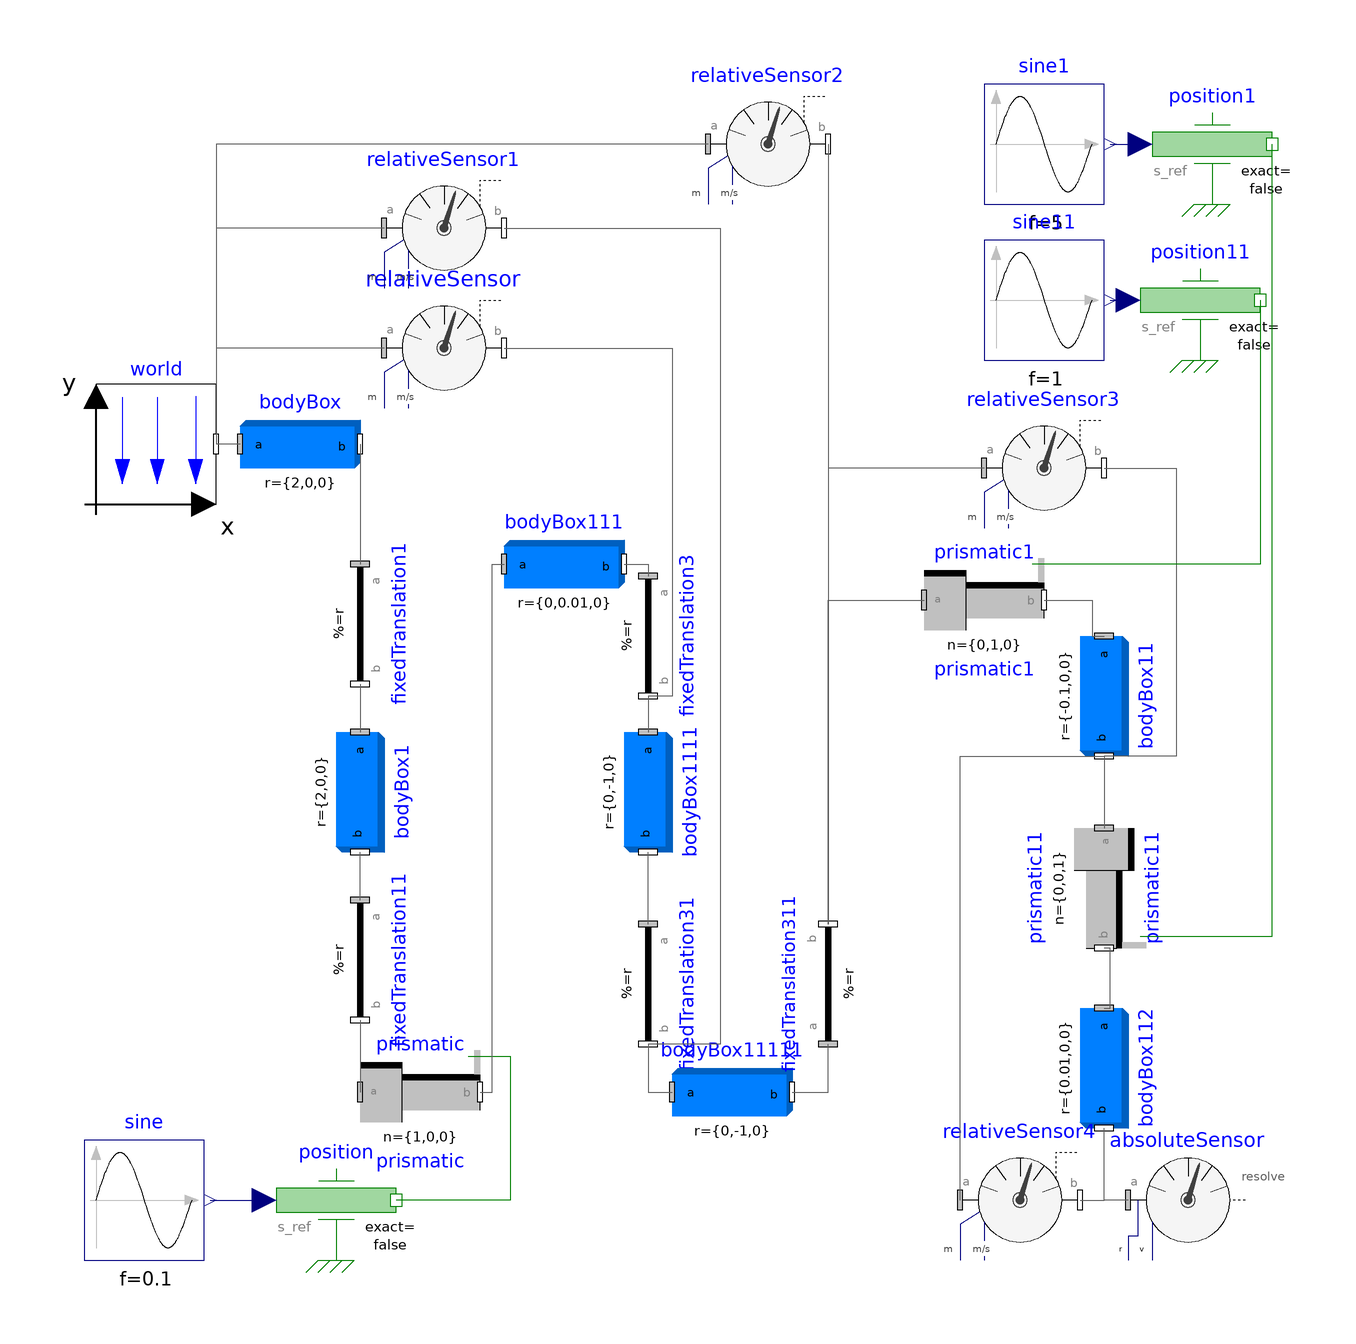

This picture is the connection diagram that the Modelica source below describes through its graphical annotations.

model CBody
  inner Modelica.Mechanics.MultiBody.World world annotation(
    Placement(transformation(origin = {-88, 40}, extent = {{-10, -10}, {10, 10}})));
  Modelica.Mechanics.MultiBody.Parts.BodyBox bodyBox(length = 2, width = 0.1, height = 0.1, r = {2, 0, 0}) annotation(
    Placement(transformation(origin = {-64, 40}, extent = {{-10, -10}, {10, 10}})));
  Modelica.Blocks.Sources.Sine sine(f = 0.1) annotation(
    Placement(transformation(origin = {-90, -86}, extent = {{-10, -10}, {10, 10}})));
  Modelica.Mechanics.Translational.Sources.Position position annotation(
    Placement(transformation(origin = {-58, -86}, extent = {{-10, -10}, {10, 10}})));
  Modelica.Mechanics.MultiBody.Joints.Prismatic prismatic(useAxisFlange = true, animation = false) annotation(
    Placement(transformation(origin = {-44, -68}, extent = {{-10, -10}, {10, 10}})));
  Modelica.Blocks.Sources.Sine sine1(f = 5) annotation(
    Placement(transformation(origin = {60, 90}, extent = {{-10, -10}, {10, 10}})));
  Modelica.Mechanics.Translational.Sources.Position position1 annotation(
    Placement(transformation(origin = {88, 90}, extent = {{-10, -10}, {10, 10}})));
  Modelica.Mechanics.MultiBody.Joints.Prismatic prismatic1(useAxisFlange = true, n = {0, 1, 0}) annotation(
    Placement(transformation(origin = {50, 14}, extent = {{-10, -10}, {10, 10}})));
  Modelica.Mechanics.MultiBody.Parts.BodyBox bodyBox11(height = 0.2, length = 0.2, r = {-0.1, 0, 0}, width = 0.2) annotation(
    Placement(transformation(origin = {70, -2}, extent = {{-10, -10}, {10, 10}}, rotation = -90)));
  Modelica.Mechanics.MultiBody.Parts.BodyBox bodyBox111(height = 0.1, length = 2, r = {0, 0.01, 0}, width = 0.1) annotation(
    Placement(transformation(origin = {-20, 20}, extent = {{-10, -10}, {10, 10}})));
  Modelica.Mechanics.MultiBody.Parts.FixedTranslation fixedTranslation1(animation = false, r = {-2, 2, 0}) annotation(
    Placement(transformation(origin = {-54, 10}, extent = {{-10, -10}, {10, 10}}, rotation = -90)));
  Modelica.Mechanics.MultiBody.Parts.BodyBox bodyBox1(height = 0.1, length = 2, r = {2, 0, 0}, width = 0.1) annotation(
    Placement(transformation(origin = {-54, -18}, extent = {{-10, -10}, {10, 10}}, rotation = -90)));
  Modelica.Mechanics.MultiBody.Joints.Prismatic prismatic11(n = {0, 0, 1}, useAxisFlange = true, animation = false) annotation(
    Placement(transformation(origin = {70, -34}, extent = {{-10, -10}, {10, 10}}, rotation = -90)));
  Modelica.Mechanics.MultiBody.Parts.BodyBox bodyBox112(height = 2, length = 0.1, r = {0.01, 0, 0}, width = 0.1) annotation(
    Placement(transformation(origin = {70, -64}, extent = {{-10, -10}, {10, 10}}, rotation = -90)));
  Modelica.Mechanics.MultiBody.Parts.BodyBox bodyBox1111(height = 1, length = 0.1, r = {0, -1, 0}, width = 0.1) annotation(
    Placement(transformation(origin = {-6, -18}, extent = {{-10, -10}, {10, 10}}, rotation = -90)));
  Modelica.Mechanics.MultiBody.Parts.FixedTranslation fixedTranslation3(animation = false, r = {0, 0, -0.5}) annotation(
    Placement(transformation(origin = {-6, 8}, extent = {{-10, -10}, {10, 10}}, rotation = -90)));
  Modelica.Mechanics.MultiBody.Parts.FixedTranslation fixedTranslation31(animation = false, r = {0, 3, 0}) annotation(
    Placement(transformation(origin = {-6, -50}, extent = {{-10, -10}, {10, 10}}, rotation = -90)));
  Modelica.Mechanics.MultiBody.Parts.BodyBox bodyBox11111(height = 1, length = 0.1, r = {0, -1, 0}, width = 0.1) annotation(
    Placement(transformation(origin = {8, -68}, extent = {{-10, -10}, {10, 10}})));
  Modelica.Mechanics.MultiBody.Parts.FixedTranslation fixedTranslation11(animation = false, r = {-1, -2, 1}) annotation(
    Placement(transformation(origin = {-54, -46}, extent = {{-10, -10}, {10, 10}}, rotation = -90)));
  Modelica.Mechanics.MultiBody.Parts.FixedTranslation fixedTranslation311(animation = false, r = {0, 0, 0.5}) annotation(
    Placement(transformation(origin = {24, -50}, extent = {{-10, -10}, {10, 10}}, rotation = 90)));
  Modelica.Mechanics.MultiBody.Sensors.RelativeSensor relativeSensor(get_r_rel = true, get_v_rel = true) annotation(
    Placement(transformation(origin = {-40, 56}, extent = {{-10, -10}, {10, 10}})));
  Modelica.Mechanics.MultiBody.Sensors.RelativeSensor relativeSensor1(get_r_rel = true, get_v_rel = true) annotation(
    Placement(transformation(origin = {-40, 76}, extent = {{-10, -10}, {10, 10}})));
  Modelica.Mechanics.MultiBody.Sensors.RelativeSensor relativeSensor2(get_r_rel = true, get_v_rel = true) annotation(
    Placement(transformation(origin = {14, 90}, extent = {{-10, -10}, {10, 10}})));
  Modelica.Mechanics.MultiBody.Sensors.RelativeSensor relativeSensor3(get_r_rel = true, get_v_rel = true) annotation(
    Placement(transformation(origin = {60, 36}, extent = {{-10, -10}, {10, 10}})));
  Modelica.Mechanics.MultiBody.Sensors.RelativeSensor relativeSensor4(get_r_rel = true, get_v_rel = true) annotation(
    Placement(transformation(origin = {56, -86}, extent = {{-10, -10}, {10, 10}})));
  Modelica.Mechanics.MultiBody.Sensors.AbsoluteSensor absoluteSensor(get_r = true, get_v = true) annotation(
    Placement(transformation(origin = {84, -86}, extent = {{-10, -10}, {10, 10}})));
  Modelica.Blocks.Sources.Sine sine11(f = 1) annotation(
    Placement(transformation(origin = {60, 64}, extent = {{-10, -10}, {10, 10}})));
  Modelica.Mechanics.Translational.Sources.Position position11 annotation(
    Placement(transformation(origin = {86, 64}, extent = {{-10, -10}, {10, 10}})));
equation
  connect(sine.y, position.s_ref) annotation(
    Line(points = {{-79, -86}, {-70, -86}}, color = {0, 0, 127}));
  connect(sine1.y, position1.s_ref) annotation(
    Line(points = {{71, 90}, {76, 90}}, color = {0, 0, 127}));
  connect(fixedTranslation1.frame_b, bodyBox1.frame_a) annotation(
    Line(points = {{-54, 0}, {-54, -8}}, color = {95, 95, 95}));
  connect(prismatic1.frame_b, bodyBox11.frame_a) annotation(
    Line(points = {{60, 14}, {68, 14}, {68, 8}, {70, 8}}, color = {95, 95, 95}));
  connect(bodyBox11.frame_b, prismatic11.frame_a) annotation(
    Line(points = {{70, -12}, {70, -24}}, color = {95, 95, 95}));
  connect(bodyBox112.frame_a, prismatic11.frame_b) annotation(
    Line(points = {{70, -54}, {71, -54}, {71, -44}, {70, -44}}, color = {95, 95, 95}));
  connect(prismatic.axis, position.flange) annotation(
    Line(points = {{-36, -62}, {-29, -62}, {-29, -86}, {-48, -86}}, color = {0, 127, 0}));
  connect(fixedTranslation3.frame_b, bodyBox1111.frame_a) annotation(
    Line(points = {{-6, -2}, {-6, -8}}, color = {95, 95, 95}));
  connect(bodyBox.frame_a, world.frame_b) annotation(
    Line(points = {{-74, 40}, {-78, 40}}, color = {95, 95, 95}));
  connect(bodyBox.frame_b, fixedTranslation1.frame_a) annotation(
    Line(points = {{-54, 40}, {-54, 20}}, color = {95, 95, 95}));
  connect(fixedTranslation11.frame_b, prismatic.frame_a) annotation(
    Line(points = {{-54, -56}, {-54, -68}}, color = {95, 95, 95}));
  connect(prismatic.frame_b, bodyBox111.frame_a) annotation(
    Line(points = {{-34, -68}, {-32, -68}, {-32, 20}, {-30, 20}}, color = {95, 95, 95}));
  connect(bodyBox111.frame_b, fixedTranslation3.frame_a) annotation(
    Line(points = {{-10, 20}, {-6, 20}, {-6, 18}}, color = {95, 95, 95}));
  connect(bodyBox11111.frame_b, fixedTranslation311.frame_a) annotation(
    Line(points = {{18, -68}, {24, -68}, {24, -60}}, color = {95, 95, 95}));
  connect(fixedTranslation311.frame_b, prismatic1.frame_a) annotation(
    Line(points = {{24, -40}, {24, 14}, {40, 14}}, color = {95, 95, 95}));
  connect(fixedTranslation31.frame_a, bodyBox1111.frame_b) annotation(
    Line(points = {{-6, -40}, {-6, -28}}, color = {95, 95, 95}));
  connect(fixedTranslation31.frame_b, bodyBox11111.frame_a) annotation(
    Line(points = {{-6, -60}, {-6, -68}, {-2, -68}}, color = {95, 95, 95}));
  connect(fixedTranslation11.frame_a, bodyBox1.frame_b) annotation(
    Line(points = {{-54, -36}, {-54, -28}}, color = {95, 95, 95}));
  connect(prismatic11.axis, position1.flange) annotation(
    Line(points = {{76, -42}, {98, -42}, {98, 90}}, color = {0, 127, 0}));
  connect(relativeSensor.frame_a, world.frame_b) annotation(
    Line(points = {{-50, 56}, {-78, 56}, {-78, 40}}, color = {95, 95, 95}));
  connect(relativeSensor1.frame_a, world.frame_b) annotation(
    Line(points = {{-50, 76}, {-78, 76}, {-78, 40}}, color = {95, 95, 95}));
  connect(relativeSensor2.frame_a, world.frame_b) annotation(
    Line(points = {{4, 90}, {-78, 90}, {-78, 40}}, color = {95, 95, 95}));
  connect(relativeSensor2.frame_b, fixedTranslation311.frame_b) annotation(
    Line(points = {{24, 90}, {24, -40}}, color = {95, 95, 95}));
  connect(relativeSensor1.frame_b, fixedTranslation31.frame_b) annotation(
    Line(points = {{-30, 76}, {6, 76}, {6, -60}, {-6, -60}}, color = {95, 95, 95}));
  connect(relativeSensor.frame_b, fixedTranslation3.frame_b) annotation(
    Line(points = {{-30, 56}, {-2, 56}, {-2, -2}, {-6, -2}}, color = {95, 95, 95}));
  connect(relativeSensor3.frame_b, bodyBox11.frame_b) annotation(
    Line(points = {{70, 36}, {82, 36}, {82, -12}, {70, -12}}, color = {95, 95, 95}));
  connect(relativeSensor3.frame_a, fixedTranslation311.frame_b) annotation(
    Line(points = {{50, 36}, {24, 36}, {24, -40}}, color = {95, 95, 95}));
  connect(relativeSensor4.frame_b, bodyBox112.frame_b) annotation(
    Line(points = {{66, -86}, {70, -86}, {70, -74}}, color = {95, 95, 95}));
  connect(relativeSensor4.frame_a, bodyBox11.frame_b) annotation(
    Line(points = {{46, -86}, {46, -12}, {70, -12}}, color = {95, 95, 95}));
  connect(absoluteSensor.frame_a, bodyBox112.frame_b) annotation(
    Line(points = {{74, -86}, {70, -86}, {70, -74}}, color = {95, 95, 95}));
  connect(position11.flange, prismatic1.axis) annotation(
    Line(points = {{96, 64}, {96, 20}, {58, 20}}, color = {0, 127, 0}));
  connect(sine11.y, position11.s_ref) annotation(
    Line(points = {{71, 64}, {74, 64}}, color = {0, 0, 127}));
  annotation(
    uses(Modelica(version = "4.0.0")),
    Diagram);
end CBody;